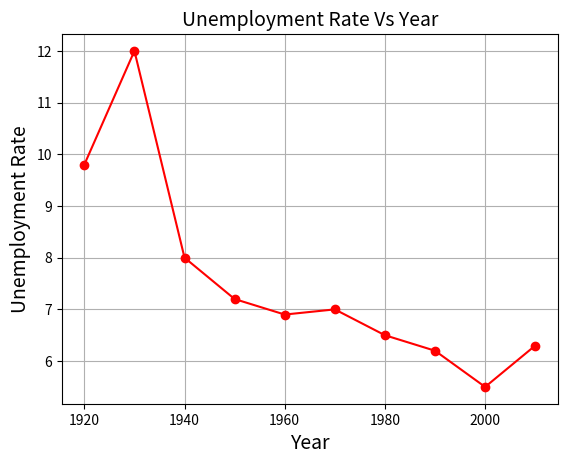

Python code for this plot:
import matplotlib.pyplot as plt

Year = [1920, 1930, 1940, 1950, 1960, 1970, 1980, 1990, 2000, 2010]
Unemployment_Rate = [9.8, 12, 8, 7.2, 6.9, 7, 6.5, 6.2, 5.5, 6.3]

plt.plot(Year, Unemployment_Rate, color='red', marker='o')
plt.title('Unemployment Rate Vs Year', fontsize=14)
plt.xlabel('Year', fontsize=14)
plt.ylabel('Unemployment Rate', fontsize=14)
plt.grid(True)
plt.show()